Run: headless pygame with SDL's dummy video driver; simulated clock (each Clock.tick advances the game by its frame time, no real sleeping); random seed 0; keys injected as events and as key.get_pressed() state; no mouse input.
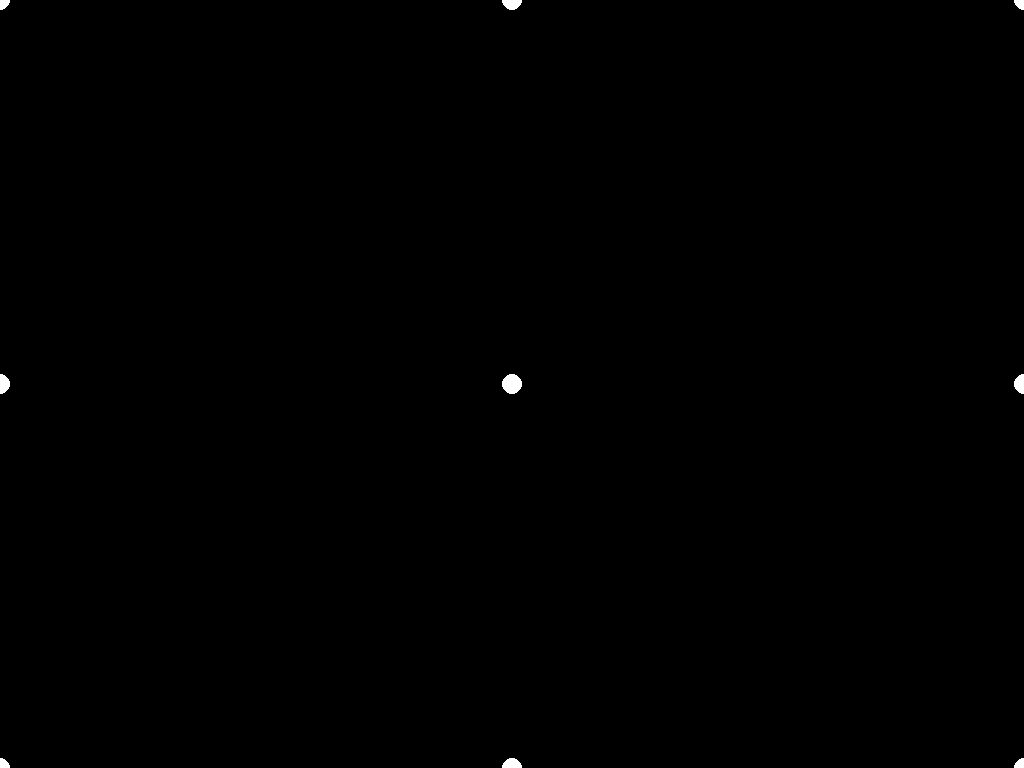
Frame 1 of 4 · flips 1–60 · no input
Frame 2 of 4 · flips 61–180 · tapped SPACE, RETURN · held RIGHT (→), D · screen unchanged from frame 1, image omitted
Frame 3 of 4 · flips 181–300 · held DOWN (↓), S · screen unchanged from frame 2, image omitted
Frame 4 of 4 · flips 301–420 · held LEFT (←), A, UP (↑), W · screen unchanged from frame 3, image omitted

The pygame program that drew these frames:

# Understanding coordinate system by drawing a dot in every corner
# and some distributed in the window

import pygame
import sys

pygame.init()

SCREEN_WIDTH = 1024
SCREEN_HEIGHT =768

WHITE = (255, 255, 255)
BLACK = (0, 0, 0)

RADIUS = 10

POS_0 = (0, 0)
POS_1 = (SCREEN_WIDTH, 0)
POS_2 = (0, SCREEN_HEIGHT)
POS_3 = (SCREEN_WIDTH, SCREEN_HEIGHT)
POS_4 = (SCREEN_WIDTH / 2, 0)
POS_5 = (SCREEN_WIDTH / 2, SCREEN_HEIGHT)
POS_6 = (0, SCREEN_HEIGHT / 2)
POS_7 = (SCREEN_WIDTH, SCREEN_HEIGHT / 2)
POS_8 = (SCREEN_WIDTH / 2, SCREEN_HEIGHT / 2)

screen = pygame.display.set_mode((SCREEN_WIDTH, SCREEN_HEIGHT))
pygame.display.set_caption("Coordinates Map")

running = True

while running:
    for event in pygame.event.get():
        if event.type == pygame.QUIT:
            running = False



    screen.fill(BLACK)

    pygame.draw.circle(screen, WHITE, POS_0, RADIUS)
    pygame.draw.circle(screen, WHITE, POS_1, RADIUS)
    pygame.draw.circle(screen, WHITE, POS_2, RADIUS)
    pygame.draw.circle(screen, WHITE, POS_3, RADIUS)
    pygame.draw.circle(screen, WHITE, POS_4, RADIUS)
    pygame.draw.circle(screen, WHITE, POS_5, RADIUS)
    pygame.draw.circle(screen, WHITE, POS_6, RADIUS)
    pygame.draw.circle(screen, WHITE, POS_7, RADIUS)
    pygame.draw.circle(screen, WHITE, POS_8, RADIUS)

    pygame.display.flip()

pygame.quit()
sys.exit()
